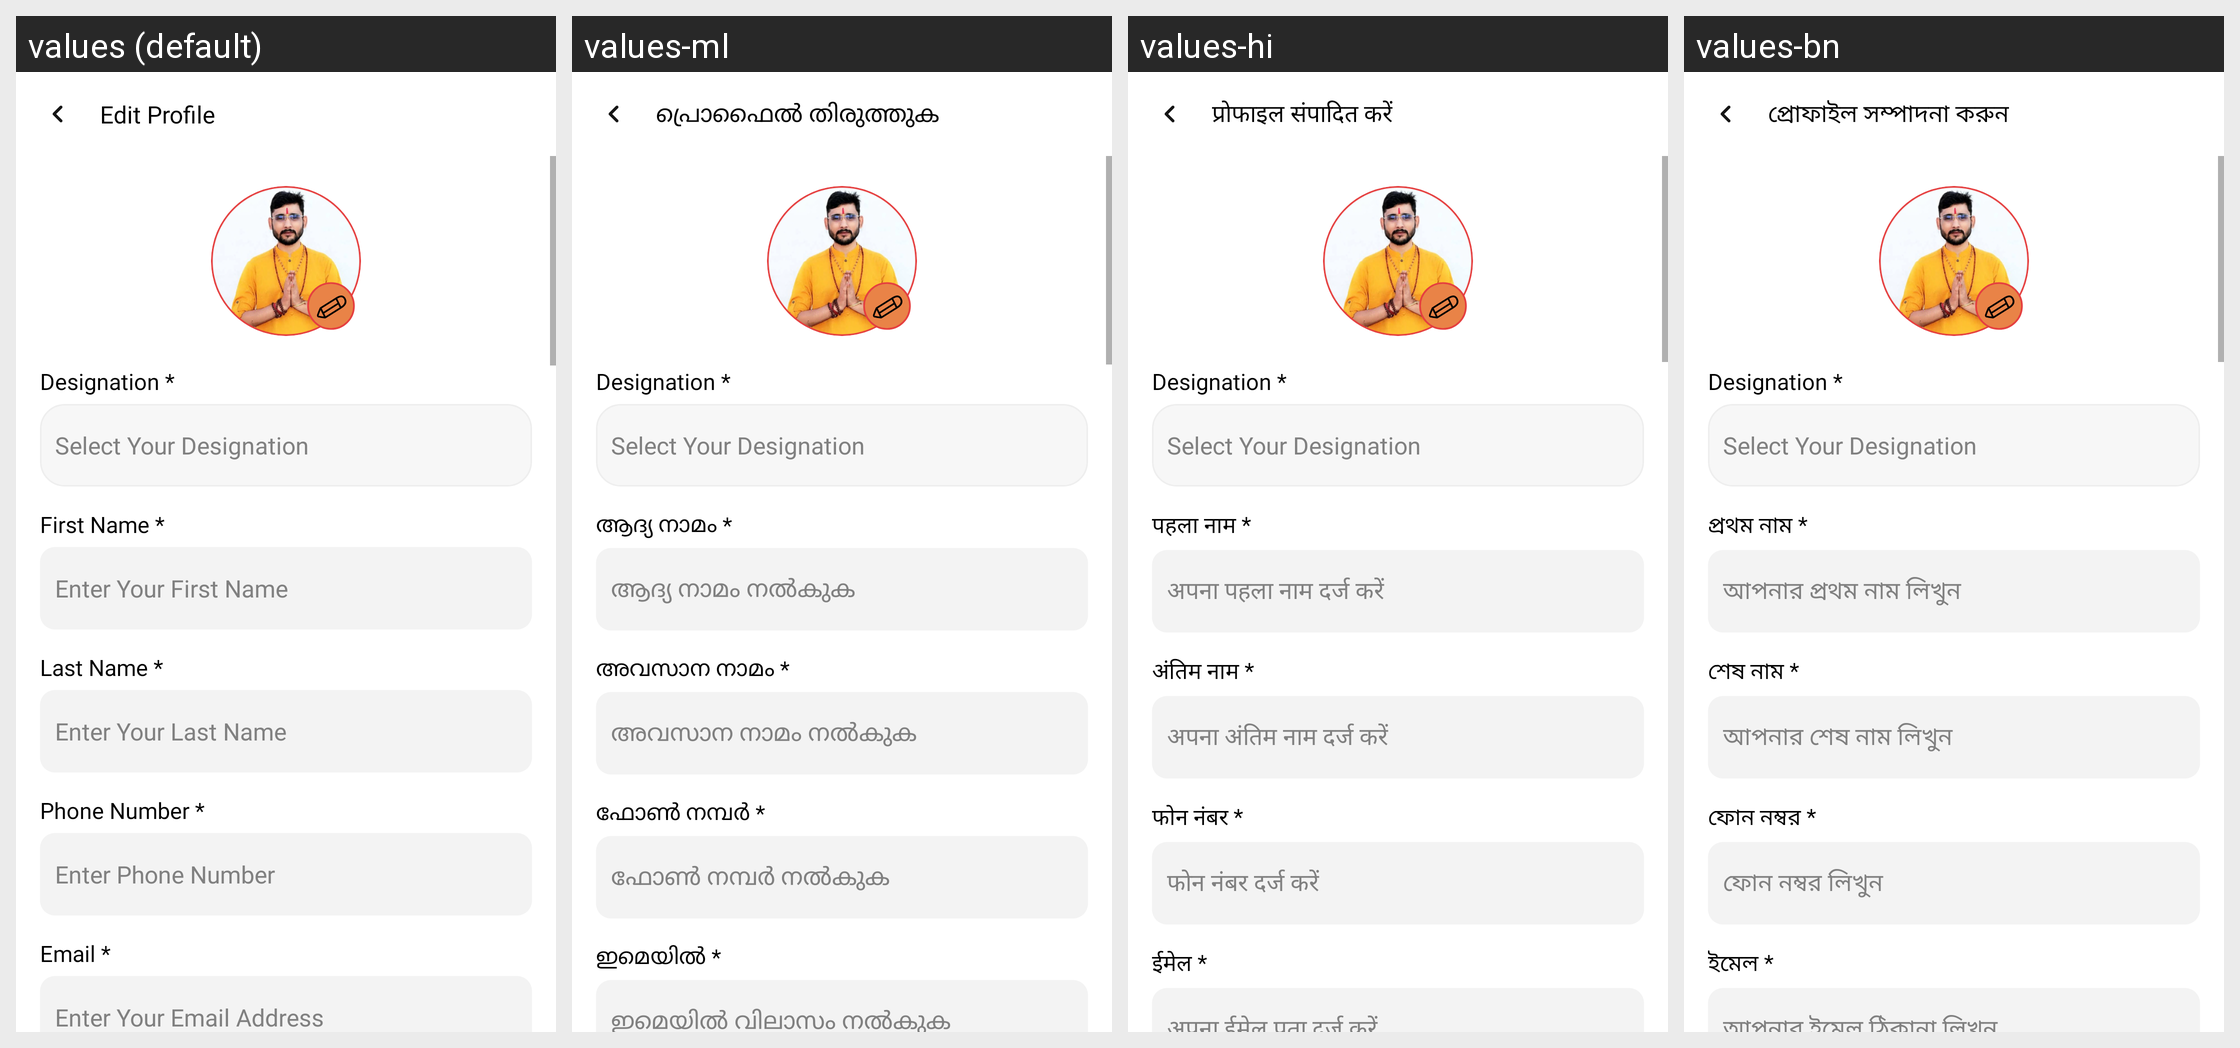

Locale-by-locale string values for the Android screen shown in this grid:
Android screen res/layout/fragment_edit_profile.xml rendered under 4 locales, left to right: values (default), values-ml, values-hi, values-bn. Device: Nexus 5 (rendered at 1080×1920; each locale shown at half size, 540×960, under a caption strip naming it); theme Theme.AndroidTemplate.
Other locales in the repository, not shown: values-gu, values-kn, values-mr, values-or, values-ta, values-te.
Strings drawn on this screen, with the default value and each locale's value (text and hints the layout hard-codes, and strings that could not be matched under every locale, appear in the picture but are not listed):

edit_profile
  values: Edit Profile
  values-ml: പ്രൊഫൈൽ തിരുത്തുക
  values-hi: प्रोफाइल संपादित करें
  values-bn: প্রোফাইল সম্পাদনা করুন

designation
  values: Designation *
  values-ml: Designation *  [not translated; the default value is used]
  values-hi: Designation *  [not translated; the default value is used]
  values-bn: Designation *  [not translated; the default value is used]

select_your_designation
  values: Select Your Designation
  values-ml: Select Your Designation  [not translated; the default value is used]
  values-hi: Select Your Designation  [not translated; the default value is used]
  values-bn: Select Your Designation  [not translated; the default value is used]

first_name_
  values: First Name *
  values-ml: ആദ്യ നാമം *
  values-hi: पहला नाम *
  values-bn: প্রথম নাম *

enter_your_first_name
  values: Enter Your First Name
  values-ml: ആദ്യ നാമം നൽകുക
  values-hi: अपना पहला नाम दर्ज करें
  values-bn: আপনার প্রথম নাম লিখুন

last_name_
  values: Last Name *
  values-ml: അവസാന നാമം *
  values-hi: अंतिम नाम *
  values-bn: শেষ নাম *

enter_your_last_name
  values: Enter Your Last Name
  values-ml: അവസാന നാമം നൽകുക
  values-hi: अपना अंतिम नाम दर्ज करें
  values-bn: আপনার শেষ নাম লিখুন

phone_number_
  values: Phone Number *
  values-ml: ഫോൺ നമ്പർ *
  values-hi: फोन नंबर *
  values-bn: ফোন নম্বর *

enter_phone_number
  values: Enter Phone Number
  values-ml: ഫോൺ നമ്പർ നൽകുക
  values-hi: फोन नंबर दर्ज करें
  values-bn: ফোন নম্বর লিখুন

email_
  values: Email *
  values-ml: ഇമെയിൽ *
  values-hi: ईमेल *
  values-bn: ইমেল *
